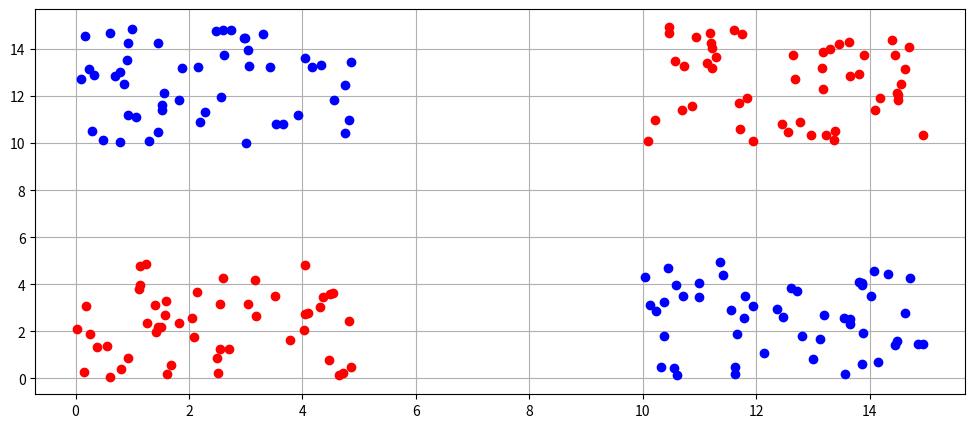

Python code for this plot:
import numpy as np

class Activation():
    """
    
    """
    def __init__(self, activation = None):
        self.activation = activation
        self.dicts = {
            None        :self.none,
            "sigmoid"   :self.sigmoid,
            "softmax"   :self.softmax,
            "relu"      :self.relu
        }
    
    def call(self, x, backward = False):
        return self.dicts[self.activation](x, backward = backward)  
    
    def none(self, x, backward = False):
        return x

    def sigmoid(self, x, backward = False):
        if not backward:
            self.y = 1/(1+np.exp(-x))
            return self.y
        else:
            return x*(1-self.y)*self.y
    
    def softmax(self, x, backward = False):
        if not backward:
            self.y = np.exp(x)/np.sum(np.exp(x), axis=0)
            return self.y
        else: # https://e2eml.school/softmax.html
            return x * (self.y * np.identity(self.y.shape[-1]) - self.y.T @ self.y)
    
    def relu(self, x, backward = False):
        if not backward:
            self.y = np.maximum(0, x)
            return self.y
        else:
            return x * (self.y != 0)
            
    __call__ = call


class LossFunction():
    """
    
    """
    def __init__(self, loss = None):
        self.loss = loss
        self.dicts = {
            "binary_crossentropy"   :self.binary_crossentropy,
            "categorical_crossentropy":self.categorical_crossentropy
        }
    
    def call(self, y_pred, y_true, backward = False):
        return self.dicts[self.loss](y_pred, y_true, backward = backward)
    
    def binary_crossentropy(self, y_pred, y_true, backward = False):
        if not backward:
            self.y = - (y_true * np.log(y_pred) + (1 - y_true) * np.log(1 - y_pred))
            return np.mean(self.y)
        else:
            return - (y_true/y_pred - (1 - y_true)/(1 - y_pred))
        
    def categorical_crossentropy(self, y_pred, y_true, backward = False):
        if not backward:
            self.y = - np.sum(y_true * np.log(y_pred))
            return np.mean(self.y)
        else:
            return - np.sum(y_true/y_pred)
    
    __call__ = call


class InputLayer():
    """
    
    """
    def __init__(self, shape=None):
        if shape:
            self.n_outputs = shape
    
    def call(self, inputs):
        self.inputs = inputs
        self.n_outputs = inputs.shape[-1]

    def forward(self):
        return self.inputs
    
    def backward(self, inputs):
        return None


    __call__ = call

class Dense():
    """
    
    """
    def __init__(self, units, activation = None, initial = "xavier"):
        self.n_outputs = units
        self.activation = Activation(activation)
        self.initial = initial

    def __initial(self):
        if self.initial == "he":
            self.weights = np.random.normal(0,np.sqrt(2/self.n_outputs), (self.n_inputs, self.n_outputs))
            self.bias = np.random.normal(0,np.sqrt(2/self.n_outputs), (1, self.n_outputs))
        elif self.initial == "xavier":
            self.weights = np.random.normal(0,np.sqrt(2/(self.n_inputs+self.n_outputs)), (self.n_inputs, self.n_outputs))
            self.bias = np.random.normal(0,np.sqrt(2/(self.n_inputs+self.n_outputs)), (1, self.n_outputs))

    def call(self, input_layer):
        self.input_layer = input_layer
        self.n_inputs = self.input_layer.n_outputs
        self.__initial()

        return self
    
    def forward(self):
        self.inputs = self.input_layer.forward()
        z = self.inputs @ self.weights + self.bias
        a = self.activation(z)

        return a
    
    def backward(self, inputs):
        da_dz = self.activation(inputs, backward = True)
        da_dw = self.inputs.T @ da_dz 
        da_db = np.array([np.sum(da_dz, axis=0)])
        da_dx = da_dz @ self.weights.T

        # 가중치 갱신
        self.renew(da_dw, da_db)

        # 역전파
        self.input_layer.backward(da_dx)

    def renew(self, da_dw, da_db, lr = 0.001):
        self.weights = self.weights - lr * da_dw
        self.bias = self.bias - lr * da_db
    
    __call__ = call


class ScaledDotProductAttention():
    """

    """
    def __init__(self):
        self.activation = Activation("softmax")
        self.n_outputs = 1
    

    def call(self, input_layer_q, input_layer_k, input_layer_v):
        self.input_layer_q = input_layer_q
        self.input_layer_k = input_layer_k
        self.input_layer_v = input_layer_v
        
        self.n_input_q = input_layer_q.n_outputs
        self.n_input_k = input_layer_k.n_outputs
        self.n_input_v = input_layer_v.n_outputs

        return self
        
    def forward(self):
        self.q = self.input_layer_q.forward()
        self.k = self.input_layer_k.forward()
        self.v = self.input_layer_v.forward()
        qk = self.q @ self.k
        self.a = self.activation((qk)/np.sqrt(self.n_input_k)) 
        self.av = self.a @ self.v

        return self.av

    def backward(self, x):
        dav_da = x @ self.v.T
        dav_dv = self.a.T @ x
        dav_dqk = self.activation(dav_da, backward = True) # dav_da * da_dqk = dav_dqk
        dav_dq = dav_dqk @ self.q.T
        dav_dk = self.k.T @ dav_dqk

        self.input_layer_q.backward(dav_dq)
        self.input_layer_k.backward(dav_dk)
        self.input_layer_v.backward(dav_dv)

    __call__ = call


class MultiHeadAttention():
    """
    
    """
    def __init__(self, hs_dim = 8, heads = 1):
        self.dense_q = Dense(hs_dim)
        self.dense_k = Dense(hs_dim)
        self.dense_v = Dense(hs_dim)


class Transformer():
    """

    """
    def __init__(self, heads = 1, d_model = 128, hs_dim = 8):
        self.heads = heads
        self.d_model = d_model
        self.hs_dim = hs_dim
        self.positional_encoding()

    def positional_encoding(self):
        pos = np.array([np.arange(self.seq_len)]).T
        i = np.arange(self.embed_dim)
        angle = pos/10000**((i//2*2)/self.d_model)
        self.pe = (1+(-1)**i)/2 * np.sin(angle) + (1+(-1)**(i+1))/2 * np.cos(angle)

    def call(self, input_embed_layer):
        self.seq_len = input_embed_layer.shape[-2]
        self.embed_dim = input_embed_layer.shape[-1]

        Dense()(input_embed_layer)

        return self


class Model():
    """
    
    """
    def __init__(self, inputs, outputs):
        self.inputs = inputs
        self.outputs = outputs

    def compiler(self, optimizer, loss, metrics):
        self.optimizer = optimizer
        self.loss = LossFunction(loss)
        self.metrics = metrics

    def fit(self, X, y, epochs = 1):
        self.X = X
        self.inputs(X)
        self.y = y
        for i in range(1, epochs+1):
            y_pred = self.outputs.forward()
            loss = self.loss(y_pred, self.y)
            self.outputs.backward(self.loss(y_pred, self.y, backward=True))
            print(f"\repoch = {i} => {round(i/epochs*100,2)} %, loss : {loss}")#, end="")


    def predict(self, X):
        self.X = X
        self.inputs(X)
        return self.outputs.forward()



def dense_test():
    import matplotlib.pyplot as plt
    def test(seed = 0):
        np.random.seed(seed)

        x11 = np.random.uniform(low=0, high=5, size=(50,))
        x12 = np.random.uniform(low=10, high=15, size=(50,))
        x21 = np.random.uniform(low=0, high=5, size=(50,))
        x22 = np.random.uniform(low=10, high=15, size=(50,))


        x1 = np.append(x11, x12)
        x2 = np.append(x21, x22)

        y11 = np.random.uniform(low=10, high=15, size=(50,))
        y12 = np.random.uniform(low=0, high=5, size=(50,))
        y21 = np.random.uniform(low=0, high=5, size=(50,))
        y22 = np.random.uniform(low=10, high=15, size=(50,))

        y1 = np.append(y11, y12)
        y2 = np.append(y21, y22)

        x_1 = np.vstack([x1, y1]).T
        x_2 = np.vstack([x2, y2]).T
        y_1 = np.ones_like(x_1[:, 0])
        y_2 = np.zeros_like(x_2[:, 0])
        x = np.vstack([x_1, x_2])
        y = np.hstack([y_1, y_2])

        # fig, ax = plt.subplots(figsize = (12,5))
        # ax.plot(x_1[:, 0], x_1[:,1], 'bo')
        # ax.plot(x_2[:,0], x_2[:,1], 'ro')
        # ax.grid()

        return x, y
    X_train, y_train = test()
    y_train = np.array([y_train]).T
    inputs = InputLayer(shape=X_train.shape[-1])
    dense = Dense(2, activation='relu', initial='he')(inputs)
    dense = Dense(1, activation='sigmoid')(dense)
    model = Model(inputs, dense)

    model.compiler(optimizer=None,loss='binary_crossentropy',metrics=None)
    model.fit(X_train, y_train, epochs=200)

    X_test, y_test = test(42)
    preds = model.predict(X_test)
    preds_1d = preds.flatten()
    pred_class = np.where(preds_1d > 0.5, 1 , 0)

    y_true = X_test[pred_class==1]
    y_false = X_test[pred_class==0]

    fig, ax = plt.subplots(figsize = (12,5))
    ax.plot(y_true[:, 0], y_true[:,1], 'bo')
    ax.plot(y_false[:,0], y_false[:,1], 'ro')
    ax.grid()
    plt.show()

if __name__ == "__main__":
    import matplotlib.pyplot as plt
    # model = Transformer()
    # pe = model.pe
    # print(np.round(pe,3))
    # ax = plt.subplot()
    # plt.pcolormesh(pe, cmap='RdBu')
    # plt.xlabel('Depth')
    # ax.xaxis.tick_top()
    # ax.xaxis.set_label_position('top') 
    # plt.xlim((0, 128))
    # plt.ylabel('Position')
    # plt.ylim((128,0))
    # plt.colorbar()
    # plt.show()

    # test = Activation("relu")
    # forward = test(np.array([[1,-2,3,-4,5,-6,7,-8,9]]))
    # backward = test(np.array([[1,3,2,4,3,6,4,8,5]]), backward = True)
    # print(forward)
    # print(backward)
    dense_test()